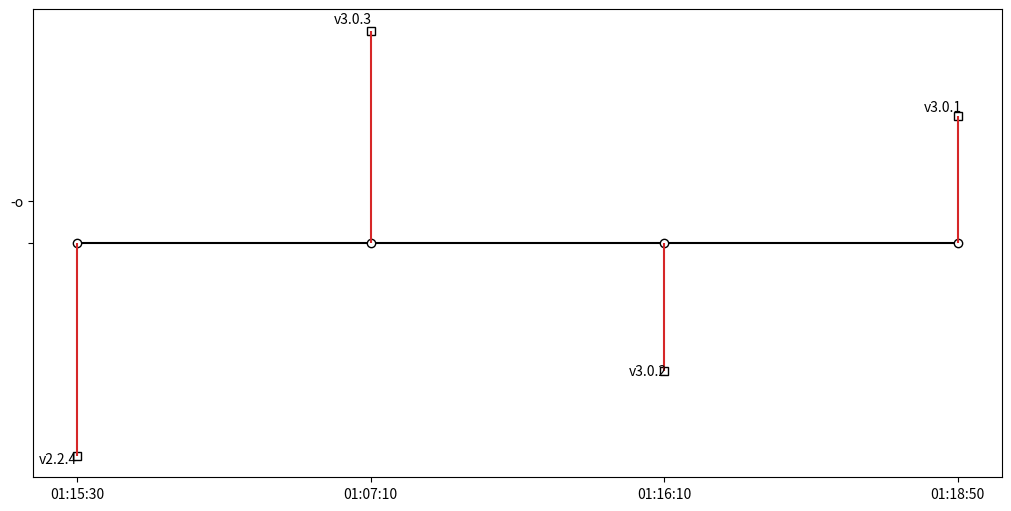

The matplotlib source for this figure:
import matplotlib.pyplot as plt
import numpy as np
# import matplotlib.dates as mdates
from datetime import datetime
dates = ['1688087730.719562', '1688087230.719562', '1688087770.719562', '1688087930.719562',]
dates = [datetime.fromtimestamp(float(VAR)).strftime("%I:%M:%S") for VAR in dates]
names = ['v2.2.4', 'v3.0.3', 'v3.0.2', 'v3.0.1',]

fig, ax = plt.subplots(figsize=(10, 5), constrained_layout=True)
#plot on x axis
ax.plot(dates, np.zeros_like(dates), "-o", color="k", markerfacecolor="w")  # Baseline and markers on it.
levels = np.tile([-5, 5, -3, 3, -1, 1],
                 int(np.ceil(len(dates)/6)))[:len(dates)]
#plot offset so that matplotlib will resize right
ax.plot(dates, levels, 's',"-o", color="k", markerfacecolor="w")  # Baseline and markers on it.
#vertical lines
ax.vlines(dates, 0, levels, color="tab:red")


#annotate writes text and takes (x,y) coords which is why u gotta zip
for nameVAR, dateVAR, levelsVAR in zip(names, dates, levels):
    ax.annotate(nameVAR, (dateVAR, levelsVAR), textcoords="offset points", horizontalalignment="right",) 
        #verticalalignment="bottom" if l > 0 else "top"

# remove y-axis and spines
# ax.yaxis.set_visible(False)
# ax.spines[["left", "top", "right"]].set_visible(False)

ax.annotate("wtf",(-1, 1), textcoords="offset points", horizontalalignment="right",) 
plt.show()